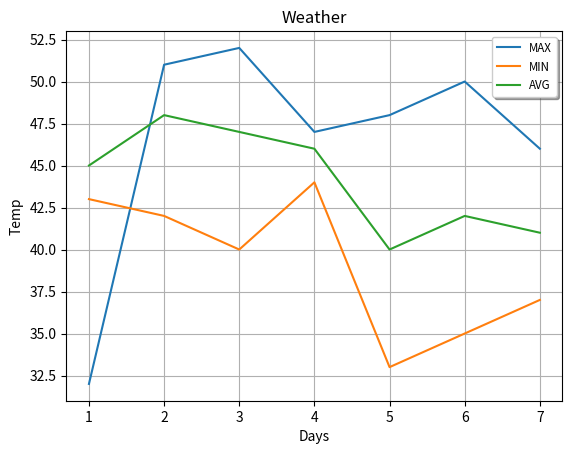

Write the Python code that produced this figure.
#!/usr/bin/env python
# coding: utf-8

# In[7]:


import matplotlib.pyplot as plt
get_ipython().run_line_magic('matplotlib', 'inline')


# In[21]:


days=[1,2,3,4,5,6,7]
t_max=[32,51,52,47,48,50,46]
t_min=[43,42,40,44,33,35,37]
t_avg=[45,48,47,46,40,42,41]


# In[26]:


plt.xlabel("Days")
plt.ylabel("Temp")
plt.title("Weather")
plt.plot(days,t_max,label="MAX")
plt.plot(days,t_min,label="MIN")
plt.plot(days,t_avg,label="AVG")
plt.legend(loc="best",shadow=True,fontsize="small")
plt.grid()


# In[ ]:




